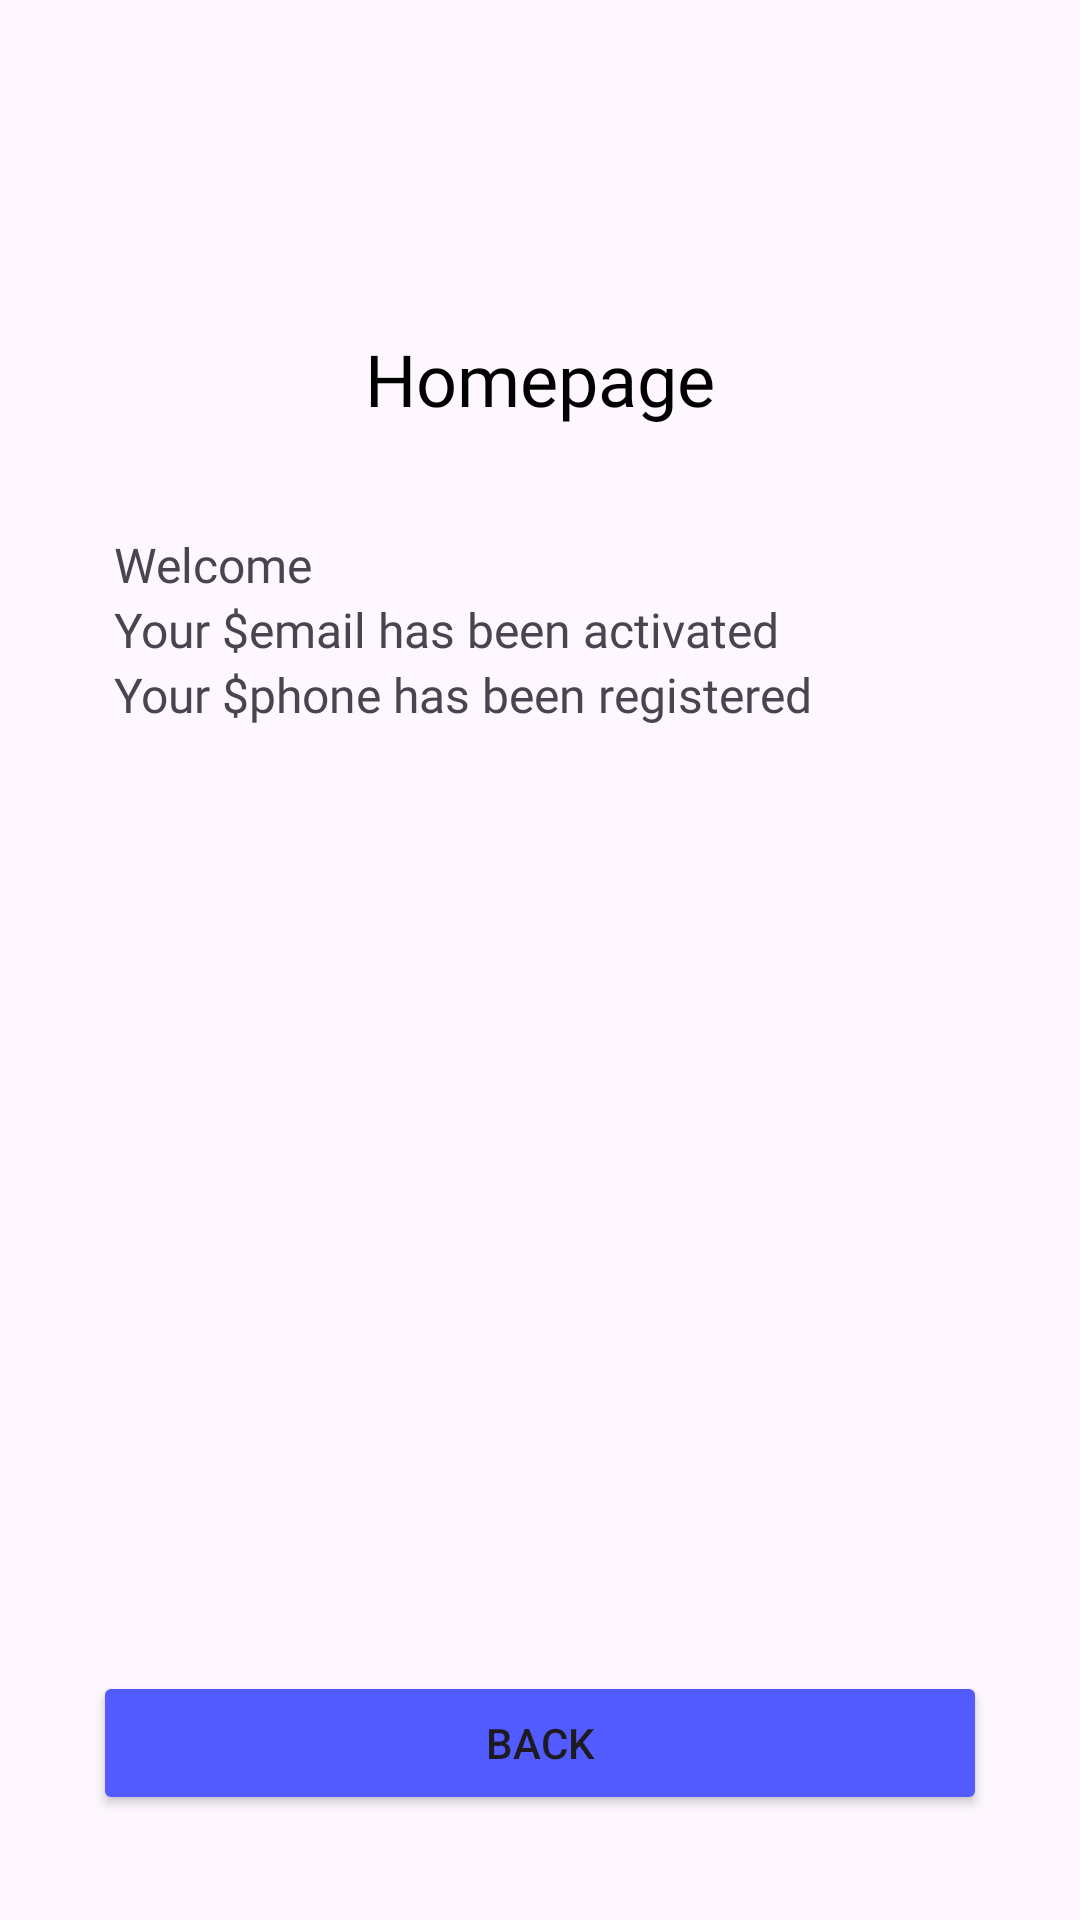

This screen was rendered from an Android layout file. Write that file and the resources it references.
<!-- AndroidManifest.xml: application theme Theme.LoginActivityIntent -->
<!-- res/layout/activity_dashboard.xml -->
<?xml version="1.0" encoding="utf-8"?>
<RelativeLayout xmlns:android="http://schemas.android.com/apk/res/android"
    xmlns:app="http://schemas.android.com/apk/res-auto"
    xmlns:tools="http://schemas.android.com/tools"
    android:layout_width="match_parent"
    android:layout_height="match_parent"
    tools:context=".dashboardActivity">

    <TextView
        android:id="@+id/tvHomepage"
        android:layout_width="wrap_content"
        android:layout_height="wrap_content"
        android:text="Homepage"
        android:textColor="@color/black"
        android:textSize="24dp"
        android:layout_centerHorizontal="true"
        android:layout_marginTop="110dp"
        android:layout_marginBottom="35dp"
        android:fontFamily="@font/poppinsbold"
        />

    <TextView
        android:id="@+id/tvUsername"
        android:layout_width="wrap_content"
        android:layout_height="wrap_content"
        android:layout_marginStart="38dp"
        android:text="Welcome "
        android:textSize="16dp"
        android:fontFamily="@font/poppinssemibold"
        android:layout_below="@id/tvHomepage"
        />

    <TextView
        android:id="@+id/tvUsernameData"
        android:layout_width="wrap_content"
        android:layout_height="wrap_content"
        android:textSize="16dp"
        android:textColor="@color/btnColor"
        android:layout_marginEnd="38dp"
        android:fontFamily="@font/poppinssemibold"
        android:layout_below="@id/tvHomepage"
        android:layout_toEndOf="@id/tvUsername"
        />

    <TextView
        android:id="@+id/tvEmail"
        android:layout_width="wrap_content"
        android:layout_height="wrap_content"
        android:layout_marginHorizontal="38dp"
        android:text="Your $email has been activated"
        android:textSize="16dp"
        android:fontFamily="@font/poppinssemibold"
        android:layout_below="@id/tvUsername"
        />

    <TextView
        android:id="@+id/tvPhone"
        android:layout_width="wrap_content"
        android:layout_height="wrap_content"
        android:layout_marginHorizontal="38dp"
        android:text= "Your $phone has been registered"
        android:textSize="16dp"
        android:fontFamily="@font/poppinssemibold"
        android:layout_below="@id/tvEmail"
        />

    <Button
        android:id="@+id/btnBack"
        android:backgroundTint="@color/btnColor"
        android:layout_width="match_parent"
        android:layout_height="wrap_content"
        android:layout_marginHorizontal="31dp"
        android:layout_marginBottom="35dp"
        android:text="Back"
        android:layout_alignParentBottom="true"
        />

</RelativeLayout>
<!-- resources referenced by this layout -->
<resources>
  <color name="black">#FF000000</color>
  <color name="btnColor">#525BFF</color>
  <style name="Theme.LoginActivityIntent" parent="Base.Theme.LoginActivityIntent" />
  <style name="Base.Theme.LoginActivityIntent" parent="Theme.Material3.DayNight.NoActionBar">
          
          
      </style>
</resources>
